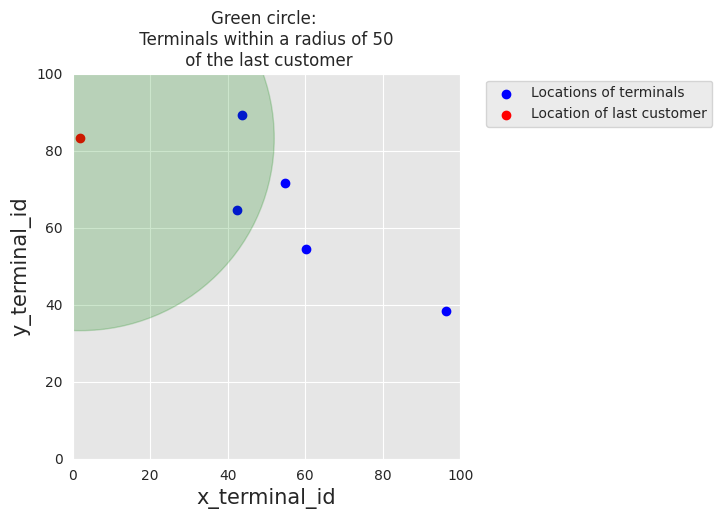

Source code (Python): (Note: this script raises an exception after producing the figure.)
#%%
import os

import numpy as np
import pandas as pd

import datetime
import time
import random

# For plotting

import matplotlib.pyplot as plt
import seaborn as sns

sns.set_style('darkgrid', {'axes.facecolor': '0.9'})




#%%
def generate_customer_profiles_table(n_customers, random_state=0):
    
    np.random.seed(random_state)
        
    customer_id_properties=[]
    
    # Generate customer properties from random distributions 
    for customer_id in range(n_customers):
        
        x_customer_id = np.random.uniform(0,100)
        y_customer_id = np.random.uniform(0,100)
        
        mean_amount = np.random.uniform(5,100) # Arbitrary (but sensible) value 
        std_amount = mean_amount/2 # Arbitrary (but sensible) value
        
        mean_nb_tx_per_day = np.random.uniform(0,4) # Arbitrary (but sensible) value 
        
        customer_id_properties.append([customer_id,
                                      x_customer_id, y_customer_id,
                                      mean_amount, std_amount,
                                      mean_nb_tx_per_day])
        
    customer_profiles_table = pd.DataFrame(customer_id_properties, columns=['CUSTOMER_ID',
                                                                      'x_customer_id', 'y_customer_id',
                                                                      'mean_amount', 'std_amount',
                                                                      'mean_nb_tx_per_day'])
    
    return customer_profiles_table



#%%
n_customers = 5
customer_profiles_table = generate_customer_profiles_table(n_customers, random_state = 0)
customer_profiles_table


#%%

def generate_terminal_profiles_table(n_terminals, random_state=0):
    
    np.random.seed(random_state)
        
    terminal_id_properties=[]
    
    # Generate terminal properties from random distributions 
    for terminal_id in range(n_terminals):
        
        x_terminal_id = np.random.uniform(0,100)
        y_terminal_id = np.random.uniform(0,100)
        
        terminal_id_properties.append([terminal_id,
                                      x_terminal_id, y_terminal_id])
                                       
    terminal_profiles_table = pd.DataFrame(terminal_id_properties, columns=['TERMINAL_ID',
                                                                      'x_terminal_id', 'y_terminal_id'])
    
    return terminal_profiles_table

#%%

n_terminals = 5
terminal_profiles_table = generate_terminal_profiles_table(n_terminals, random_state = 0)
terminal_profiles_table

#%%

def get_list_terminals_within_radius(customer_profile, x_y_terminals, r):
    
    # Use numpy arrays in the following to speed up computations
    
    # Location (x,y) of customer as numpy array
    x_y_customer = customer_profile[['x_customer_id','y_customer_id']].values.astype(float)
    
    # Squared difference in coordinates between customer and terminal locations
    squared_diff_x_y = np.square(x_y_customer - x_y_terminals)
    
    # Sum along rows and compute suared root to get distance
    dist_x_y = np.sqrt(np.sum(squared_diff_x_y, axis=1))
    
    # Get the indices of terminals which are at a distance less than r
    available_terminals = list(np.where(dist_x_y<r)[0])
    
    # Return the list of terminal IDs
    return available_terminals
    
    
#%%

# We first get the geographical locations of all terminals as a numpy array
x_y_terminals = terminal_profiles_table[['x_terminal_id','y_terminal_id']].values.astype(float)
# And get the list of terminals within radius of $50$ for the last customer
get_list_terminals_within_radius(customer_profiles_table.iloc[4], x_y_terminals=x_y_terminals, r=50)


#%%

terminal_profiles_table

#%%


terminals_available_to_customer_fig, ax = plt.subplots(figsize=(5,5))

# Plot locations of terminals
ax.scatter(terminal_profiles_table.x_terminal_id.values, 
           terminal_profiles_table.y_terminal_id.values, 
           color='blue', label = 'Locations of terminals')

# Plot location of the last customer
customer_id=4
ax.scatter(customer_profiles_table.iloc[customer_id].x_customer_id, 
           customer_profiles_table.iloc[customer_id].y_customer_id, 
           color='red',label="Location of last customer")

ax.legend(loc = 'upper left', bbox_to_anchor=(1.05, 1))

# Plot the region within a radius of 50 of the last customer
circ = plt.Circle((customer_profiles_table.iloc[customer_id].x_customer_id,
                   customer_profiles_table.iloc[customer_id].y_customer_id), radius=50, color='g', alpha=0.2)
ax.add_patch(circ)

fontsize=15

ax.set_title("Green circle: \n Terminals within a radius of 50 \n of the last customer")
ax.set_xlim([0, 100])
ax.set_ylim([0, 100])
    
ax.set_xlabel('x_terminal_id', fontsize=fontsize)
ax.set_ylabel('y_terminal_id', fontsize=fontsize)


#%%


terminals_available_to_customer_fig

#%%

customer_profiles_table['available_terminals']=customer_profiles_table.apply(lambda x : get_list_terminals_within_radius(x, x_y_terminals=x_y_terminals, r=50), axis=1)
customer_profiles_table


#%%


def generate_transactions_table(customer_profile, start_date = "2018-04-01", nb_days = 10):
    
    customer_transactions = []
    
    random.seed(int(customer_profile.CUSTOMER_ID))
    np.random.seed(int(customer_profile.CUSTOMER_ID))
    
    # For all days
    for day in range(nb_days):
        
        # Random number of transactions for that day 
        nb_tx = np.random.poisson(customer_profile.mean_nb_tx_per_day)
        
        # If nb_tx positive, let us generate transactions
        if nb_tx>0:
            
            for tx in range(nb_tx):
                
                # Time of transaction: Around noon, std 20000 seconds. This choice aims at simulating the fact that 
                # most transactions occur during the day.
                time_tx = int(np.random.normal(86400/2, 20000))
                
                # If transaction time between 0 and 86400, let us keep it, otherwise, let us discard it
                if (time_tx>0) and (time_tx<86400):
                    
                    # Amount is drawn from a normal distribution  
                    amount = np.random.normal(customer_profile.mean_amount, customer_profile.std_amount)
                    
                    # If amount negative, draw from a uniform distribution
                    if amount<0:
                        amount = np.random.uniform(0,customer_profile.mean_amount*2)
                    
                    amount=np.round(amount,decimals=2)
                    
                    if len(customer_profile.available_terminals)>0:
                        
                        terminal_id = random.choice(customer_profile.available_terminals)
                    
                        customer_transactions.append([time_tx+day*86400, day,
                                                      customer_profile.CUSTOMER_ID, 
                                                      terminal_id, amount])
            
    customer_transactions = pd.DataFrame(customer_transactions, columns=['TX_TIME_SECONDS', 'TX_TIME_DAYS', 'CUSTOMER_ID', 'TERMINAL_ID', 'TX_AMOUNT'])
    
    if len(customer_transactions)>0:
        customer_transactions['TX_DATETIME'] = pd.to_datetime(customer_transactions["TX_TIME_SECONDS"], unit='s', origin=start_date)
        customer_transactions=customer_transactions[['TX_DATETIME','CUSTOMER_ID', 'TERMINAL_ID', 'TX_AMOUNT','TX_TIME_SECONDS', 'TX_TIME_DAYS']]
    
    return customer_transactions  


#%%

transaction_table_customer_0=generate_transactions_table(customer_profiles_table.iloc[0], 
                                                         start_date = "2018-04-01", 
                                                         nb_days = 5)
transaction_table_customer_0

#%%


transactions_df=customer_profiles_table.groupby('CUSTOMER_ID').apply(lambda x : generate_transactions_table(x.iloc[0], nb_days=5)).reset_index(drop=True)
transactions_df

#%%

def generate_dataset(n_customers = 10000, n_terminals = 1000000, nb_days=90, start_date="2018-04-01", r=5):
    
    start_time=time.time()
    customer_profiles_table = generate_customer_profiles_table(n_customers, random_state = 0)
    print("Time to generate customer profiles table: {0:.2}s".format(time.time()-start_time))
    
    start_time=time.time()
    terminal_profiles_table = generate_terminal_profiles_table(n_terminals, random_state = 1)
    print("Time to generate terminal profiles table: {0:.2}s".format(time.time()-start_time))
    
    start_time=time.time()
    x_y_terminals = terminal_profiles_table[['x_terminal_id','y_terminal_id']].values.astype(float)
    customer_profiles_table['available_terminals'] = customer_profiles_table.apply(lambda x : get_list_terminals_within_radius(x, x_y_terminals=x_y_terminals, r=r), axis=1)
    # With Pandarallel
    #customer_profiles_table['available_terminals'] = customer_profiles_table.parallel_apply(lambda x : get_list_closest_terminals(x, x_y_terminals=x_y_terminals, r=r), axis=1)
    customer_profiles_table['nb_terminals']=customer_profiles_table.available_terminals.apply(len)
    print("Time to associate terminals to customers: {0:.2}s".format(time.time()-start_time))
    
    start_time=time.time()
    transactions_df=customer_profiles_table.groupby('CUSTOMER_ID').apply(lambda x : generate_transactions_table(x.iloc[0], nb_days=nb_days)).reset_index(drop=True)
    # With Pandarallel
    #transactions_df=customer_profiles_table.groupby('CUSTOMER_ID').parallel_apply(lambda x : generate_transactions_table(x.iloc[0], nb_days=nb_days)).reset_index(drop=True)
    print("Time to generate transactions: {0:.2}s".format(time.time()-start_time))
    
    # Sort transactions chronologically
    transactions_df=transactions_df.sort_values('TX_DATETIME')
    # Reset indices, starting from 0
    transactions_df.reset_index(inplace=True,drop=True)
    transactions_df.reset_index(inplace=True)
    # TRANSACTION_ID are the dataframe indices, starting from 0
    transactions_df.rename(columns = {'index':'TRANSACTION_ID'}, inplace = True)
    
    return (customer_profiles_table, terminal_profiles_table, transactions_df)


#%%

(customer_profiles_table, terminal_profiles_table, transactions_df)=generate_dataset(n_customers = 5000, 
                     n_terminals = 10000, 
                     nb_days=183, 
                     start_date="2018-04-01", 
                     r=5)
#%%

transactions_df.shape

#%%

transactions_df


#%%

distribution_amount_times_fig, ax = plt.subplots(1, 2, figsize=(18,4))

amount_val = transactions_df[transactions_df.TX_TIME_DAYS<10]['TX_AMOUNT'].sample(n=10000).values
time_val = transactions_df[transactions_df.TX_TIME_DAYS<10]['TX_TIME_SECONDS'].sample(n=10000).values

sns.displot(amount_val, ax=ax[0], color='r', hist = True, kde = False)
ax[0].set_title('Distribution of transaction amounts', fontsize=14)
ax[0].set_xlim([min(amount_val), max(amount_val)])
ax[0].set(xlabel = "Amount", ylabel="Number of transactions")

# We divide the time variables by 86400 to transform seconds to days in the plot
sns.displot(time_val/86400, ax=ax[1], color='b', bins = 100, hist = True, kde = False)
ax[1].set_title('Distribution of transaction times', fontsize=14)
ax[1].set_xlim([min(time_val/86400), max(time_val/86400)])
ax[1].set_xticks(range(10))
ax[1].set(xlabel = "Time (days)", ylabel="Number of transactions")

#%%

distribution_amount_times_fig

#%%

def add_frauds(customer_profiles_table, terminal_profiles_table, transactions_df):
    
    # By default, all transactions are genuine
    transactions_df['TX_FRAUD']=0
    transactions_df['TX_FRAUD_SCENARIO']=0
    
    # Scenario 1
    transactions_df.loc[transactions_df.TX_AMOUNT>220, 'TX_FRAUD']=1
    transactions_df.loc[transactions_df.TX_AMOUNT>220, 'TX_FRAUD_SCENARIO']=1
    nb_frauds_scenario_1=transactions_df.TX_FRAUD.sum()
    print("Number of frauds from scenario 1: "+str(nb_frauds_scenario_1))
    
    # Scenario 2
    for day in range(transactions_df.TX_TIME_DAYS.max()):
        
        compromised_terminals = terminal_profiles_table.TERMINAL_ID.sample(n=2, random_state=day)
        
        compromised_transactions=transactions_df[(transactions_df.TX_TIME_DAYS>=day) & 
                                                    (transactions_df.TX_TIME_DAYS<day+28) & 
                                                    (transactions_df.TERMINAL_ID.isin(compromised_terminals))]
                            
        transactions_df.loc[compromised_transactions.index,'TX_FRAUD']=1
        transactions_df.loc[compromised_transactions.index,'TX_FRAUD_SCENARIO']=2
    
    nb_frauds_scenario_2=transactions_df.TX_FRAUD.sum()-nb_frauds_scenario_1
    print("Number of frauds from scenario 2: "+str(nb_frauds_scenario_2))
    
    # Scenario 3
    for day in range(transactions_df.TX_TIME_DAYS.max()):
        
        compromised_customers = customer_profiles_table.CUSTOMER_ID.sample(n=3, random_state=day).values
        
        compromised_transactions=transactions_df[(transactions_df.TX_TIME_DAYS>=day) & 
                                                    (transactions_df.TX_TIME_DAYS<day+14) & 
                                                    (transactions_df.CUSTOMER_ID.isin(compromised_customers))]
        
        nb_compromised_transactions=len(compromised_transactions)
        
        
        random.seed(day)
        index_fauds = random.sample(list(compromised_transactions.index.values),k=int(nb_compromised_transactions/3))
        
        transactions_df.loc[index_fauds,'TX_AMOUNT']=transactions_df.loc[index_fauds,'TX_AMOUNT']*5
        transactions_df.loc[index_fauds,'TX_FRAUD']=1
        transactions_df.loc[index_fauds,'TX_FRAUD_SCENARIO']=3
        
                             
    nb_frauds_scenario_3=transactions_df.TX_FRAUD.sum()-nb_frauds_scenario_2-nb_frauds_scenario_1
    print("Number of frauds from scenario 3: "+str(nb_frauds_scenario_3))
    
    return transactions_df                 

#%%

transactions_df = add_frauds(customer_profiles_table, terminal_profiles_table, transactions_df)

#%%

def get_stats(transactions_df):
    #Number of transactions per day
    nb_tx_per_day=transactions_df.groupby(['TX_TIME_DAYS'])['CUSTOMER_ID'].count()
    #Number of fraudulent transactions per day
    nb_fraud_per_day=transactions_df.groupby(['TX_TIME_DAYS'])['TX_FRAUD'].sum()
    #Number of fraudulent cards per day
    nb_fraudcard_per_day=transactions_df[transactions_df['TX_FRAUD']>0].groupby(['TX_TIME_DAYS']).CUSTOMER_ID.nunique()
    
    return (nb_tx_per_day,nb_fraud_per_day,nb_fraudcard_per_day)

(nb_tx_per_day,nb_fraud_per_day,nb_fraudcard_per_day)=get_stats(transactions_df)

n_days=len(nb_tx_per_day)
tx_stats=pd.DataFrame({"value":pd.concat([nb_tx_per_day/50,nb_fraud_per_day,nb_fraudcard_per_day])})
tx_stats['stat_type']=["nb_tx_per_day"]*n_days+["nb_fraud_per_day"]*n_days+["nb_fraudcard_per_day"]*n_days
tx_stats=tx_stats.reset_index()

#%%

sns.set_theme(style='darkgrid')
sns.set_theme(font_scale=1.4)

fraud_and_transactions_stats_fig = plt.gcf()

fraud_and_transactions_stats_fig.set_size_inches(15, 8)

sns_plot = sns.lineplot(x="TX_TIME_DAYS", y="value", data=tx_stats, hue="stat_type", hue_order=["nb_tx_per_day","nb_fraud_per_day","nb_fraudcard_per_day"], legend=False)

sns_plot.set_title('Total transactions, and number of fraudulent transactions \n and number of compromised cards per day', fontsize=20)
sns_plot.set(xlabel = "Number of days since beginning of data generation", ylabel="Number")

sns_plot.set_ylim([0,300])

labels_legend = ["# transactions per day (/50)", "# fraudulent txs per day", "# fraudulent cards per day"]

sns_plot.legend(loc='upper left', labels=labels_legend,bbox_to_anchor=(1.05, 1), fontsize=15)

#%%

fraud_and_transactions_stats_fig

#%%


DIR_OUTPUT = "../data/"

if not os.path.exists(DIR_OUTPUT):
    os.makedirs(DIR_OUTPUT)

start_date = datetime.datetime.strptime("2018-04-01", "%Y-%m-%d")

for day in range(transactions_df.TX_TIME_DAYS.max()+1):
    
    transactions_day = transactions_df[transactions_df.TX_TIME_DAYS==day].sort_values('TX_TIME_SECONDS')
    
    date = start_date + datetime.timedelta(days=day)
    filename_output = date.strftime("%Y-%m-%d")+'.pkl'
    
    # Protocol=4 required for Google Colab
    transactions_day.to_parquet(DIR_OUTPUT+filename_output, protocol=4)
# %%
